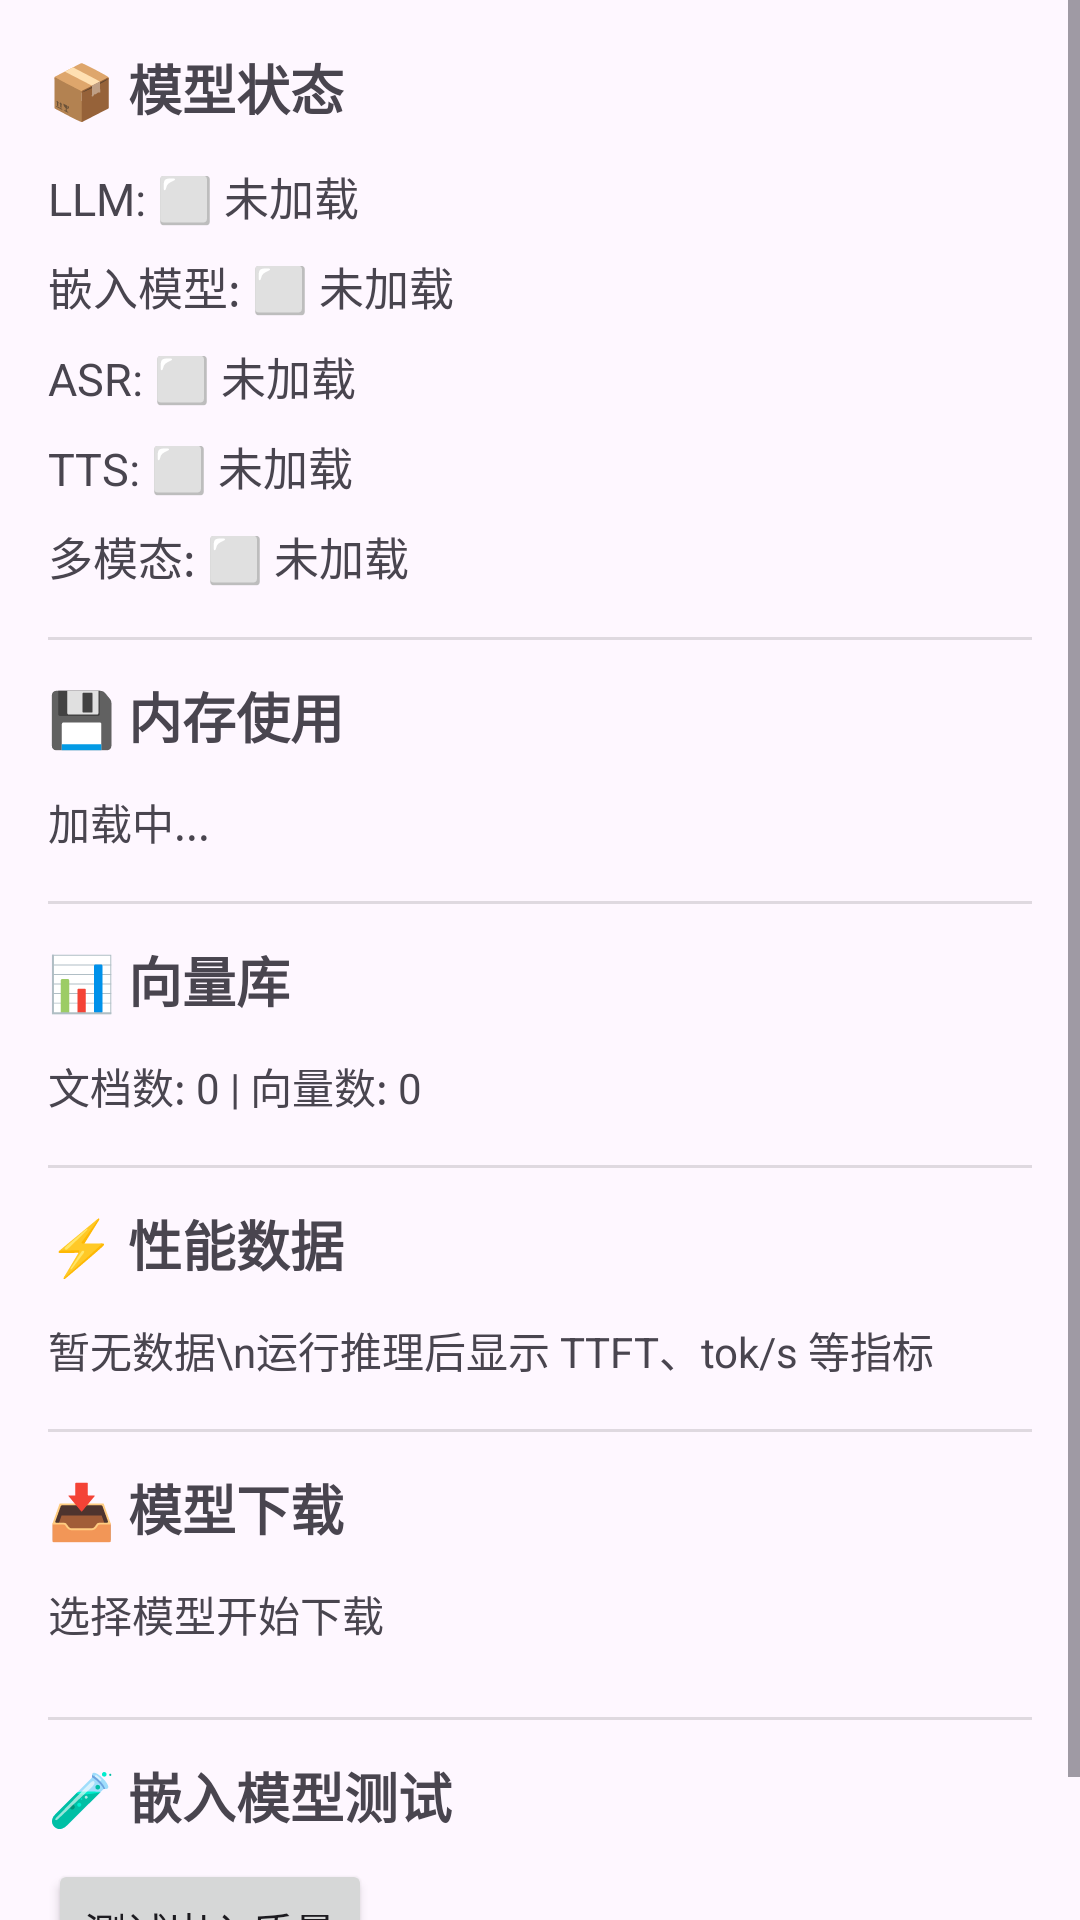

Layout XML and referenced resources for this Android screen:
<!-- AndroidManifest.xml: application theme Theme.MnnLlmChat -->
<!-- res/layout/fragment_home.xml -->
<?xml version="1.0" encoding="utf-8"?>
<ScrollView xmlns:android="http://schemas.android.com/apk/res/android"
    xmlns:app="http://schemas.android.com/apk/res-auto"
    android:layout_width="match_parent"
    android:layout_height="match_parent">

    
    <LinearLayout
        android:layout_width="match_parent"
        android:layout_height="wrap_content"
        android:orientation="vertical"
        android:padding="16dp">

        
        <TextView
            android:layout_width="wrap_content"
            android:layout_height="wrap_content"
            android:text="📦 模型状态"
            android:textSize="18sp"
            android:textStyle="bold"
            android:layout_marginBottom="8dp" />

        
        <TextView
            android:id="@+id/tv_llm_status"
            android:layout_width="match_parent"
            android:layout_height="wrap_content"
            android:text="LLM: ⬜ 未加载"
            android:textSize="15sp"
            android:paddingVertical="4dp" />

        
        <TextView
            android:id="@+id/tv_embedding_status"
            android:layout_width="match_parent"
            android:layout_height="wrap_content"
            android:text="嵌入模型: ⬜ 未加载"
            android:textSize="15sp"
            android:paddingVertical="4dp" />

        
        <TextView
            android:id="@+id/tv_asr_status"
            android:layout_width="match_parent"
            android:layout_height="wrap_content"
            android:text="ASR: ⬜ 未加载"
            android:textSize="15sp"
            android:paddingVertical="4dp" />

        
        <TextView
            android:id="@+id/tv_tts_status"
            android:layout_width="match_parent"
            android:layout_height="wrap_content"
            android:text="TTS: ⬜ 未加载"
            android:textSize="15sp"
            android:paddingVertical="4dp" />

        
        <TextView
            android:id="@+id/tv_vision_status"
            android:layout_width="match_parent"
            android:layout_height="wrap_content"
            android:text="多模态: ⬜ 未加载"
            android:textSize="15sp"
            android:paddingVertical="4dp" />

        
        <View
            android:layout_width="match_parent"
            android:layout_height="1dp"
            android:background="?android:attr/listDivider"
            android:layout_marginVertical="12dp" />

        
        <TextView
            android:layout_width="wrap_content"
            android:layout_height="wrap_content"
            android:text="💾 内存使用"
            android:textSize="18sp"
            android:textStyle="bold"
            android:layout_marginBottom="8dp" />

        <TextView
            android:id="@+id/tv_memory_info"
            android:layout_width="match_parent"
            android:layout_height="wrap_content"
            android:text="加载中..."
            android:textSize="14sp"
            android:fontFamily="monospace"
            android:paddingVertical="4dp" />

        
        <View
            android:layout_width="match_parent"
            android:layout_height="1dp"
            android:background="?android:attr/listDivider"
            android:layout_marginVertical="12dp" />

        
        <TextView
            android:layout_width="wrap_content"
            android:layout_height="wrap_content"
            android:text="📊 向量库"
            android:textSize="18sp"
            android:textStyle="bold"
            android:layout_marginBottom="8dp" />

        <TextView
            android:id="@+id/tv_vector_info"
            android:layout_width="match_parent"
            android:layout_height="wrap_content"
            android:text="文档数: 0 | 向量数: 0"
            android:textSize="14sp"
            android:paddingVertical="4dp" />

        
        <View
            android:layout_width="match_parent"
            android:layout_height="1dp"
            android:background="?android:attr/listDivider"
            android:layout_marginVertical="12dp" />

        
        <TextView
            android:layout_width="wrap_content"
            android:layout_height="wrap_content"
            android:text="⚡ 性能数据"
            android:textSize="18sp"
            android:textStyle="bold"
            android:layout_marginBottom="8dp" />

        <TextView
            android:id="@+id/tv_perf_info"
            android:layout_width="match_parent"
            android:layout_height="wrap_content"
            android:text="暂无数据\n运行推理后显示 TTFT、tok/s 等指标"
            android:textSize="14sp"
            android:lineSpacingExtra="4dp"
            android:paddingVertical="4dp" />

        
        <View
            android:layout_width="match_parent"
            android:layout_height="1dp"
            android:background="?android:attr/listDivider"
            android:layout_marginVertical="12dp" />

        
        <TextView
            android:layout_width="wrap_content"
            android:layout_height="wrap_content"
            android:text="📥 模型下载"
            android:textSize="18sp"
            android:textStyle="bold"
            android:layout_marginBottom="8dp" />

        
        <TextView
            android:id="@+id/tv_download_status"
            android:layout_width="match_parent"
            android:layout_height="wrap_content"
            android:text="选择模型开始下载"
            android:textSize="14sp"
            android:textColor="?android:attr/textColorSecondary"
            android:paddingVertical="4dp" />

        
        <ProgressBar
            android:id="@+id/progress_download"
            style="?android:attr/progressBarStyleHorizontal"
            android:layout_width="match_parent"
            android:layout_height="wrap_content"
            android:max="100"
            android:progress="0"
            android:visibility="gone"
            android:layout_marginVertical="4dp" />

        
        
        <LinearLayout
            android:id="@+id/layout_model_buttons"
            android:layout_width="match_parent"
            android:layout_height="wrap_content"
            android:orientation="vertical"
            android:layout_marginTop="8dp" />

        
        <View
            android:layout_width="match_parent"
            android:layout_height="1dp"
            android:background="?android:attr/listDivider"
            android:layout_marginVertical="12dp" />

        
        <TextView
            android:layout_width="wrap_content"
            android:layout_height="wrap_content"
            android:text="🧪 嵌入模型测试"
            android:textSize="18sp"
            android:textStyle="bold"
            android:layout_marginBottom="8dp" />

        
        <Button
            android:id="@+id/btn_test_embedding"
            android:layout_width="wrap_content"
            android:layout_height="wrap_content"
            android:text="测试嵌入质量"
            android:layout_marginBottom="8dp" />

        
        <TextView
            android:id="@+id/tv_embedding_test_result"
            android:layout_width="match_parent"
            android:layout_height="wrap_content"
            android:text="点击按钮开始测试"
            android:textSize="13sp"
            android:fontFamily="monospace"
            android:lineSpacingExtra="4dp"
            android:padding="8dp"
            android:background="#F5F5F5"
            android:visibility="gone" />

    </LinearLayout>
</ScrollView>
<!-- resources referenced by this layout -->
<resources>
  <style name="Theme.MnnLlmChat" parent="Base.Theme.MnnLlmChat" />
  <style name="Base.Theme.MnnLlmChat" parent="Theme.Material3.Light.NoActionBar">
          
          
      </style>
</resources>
